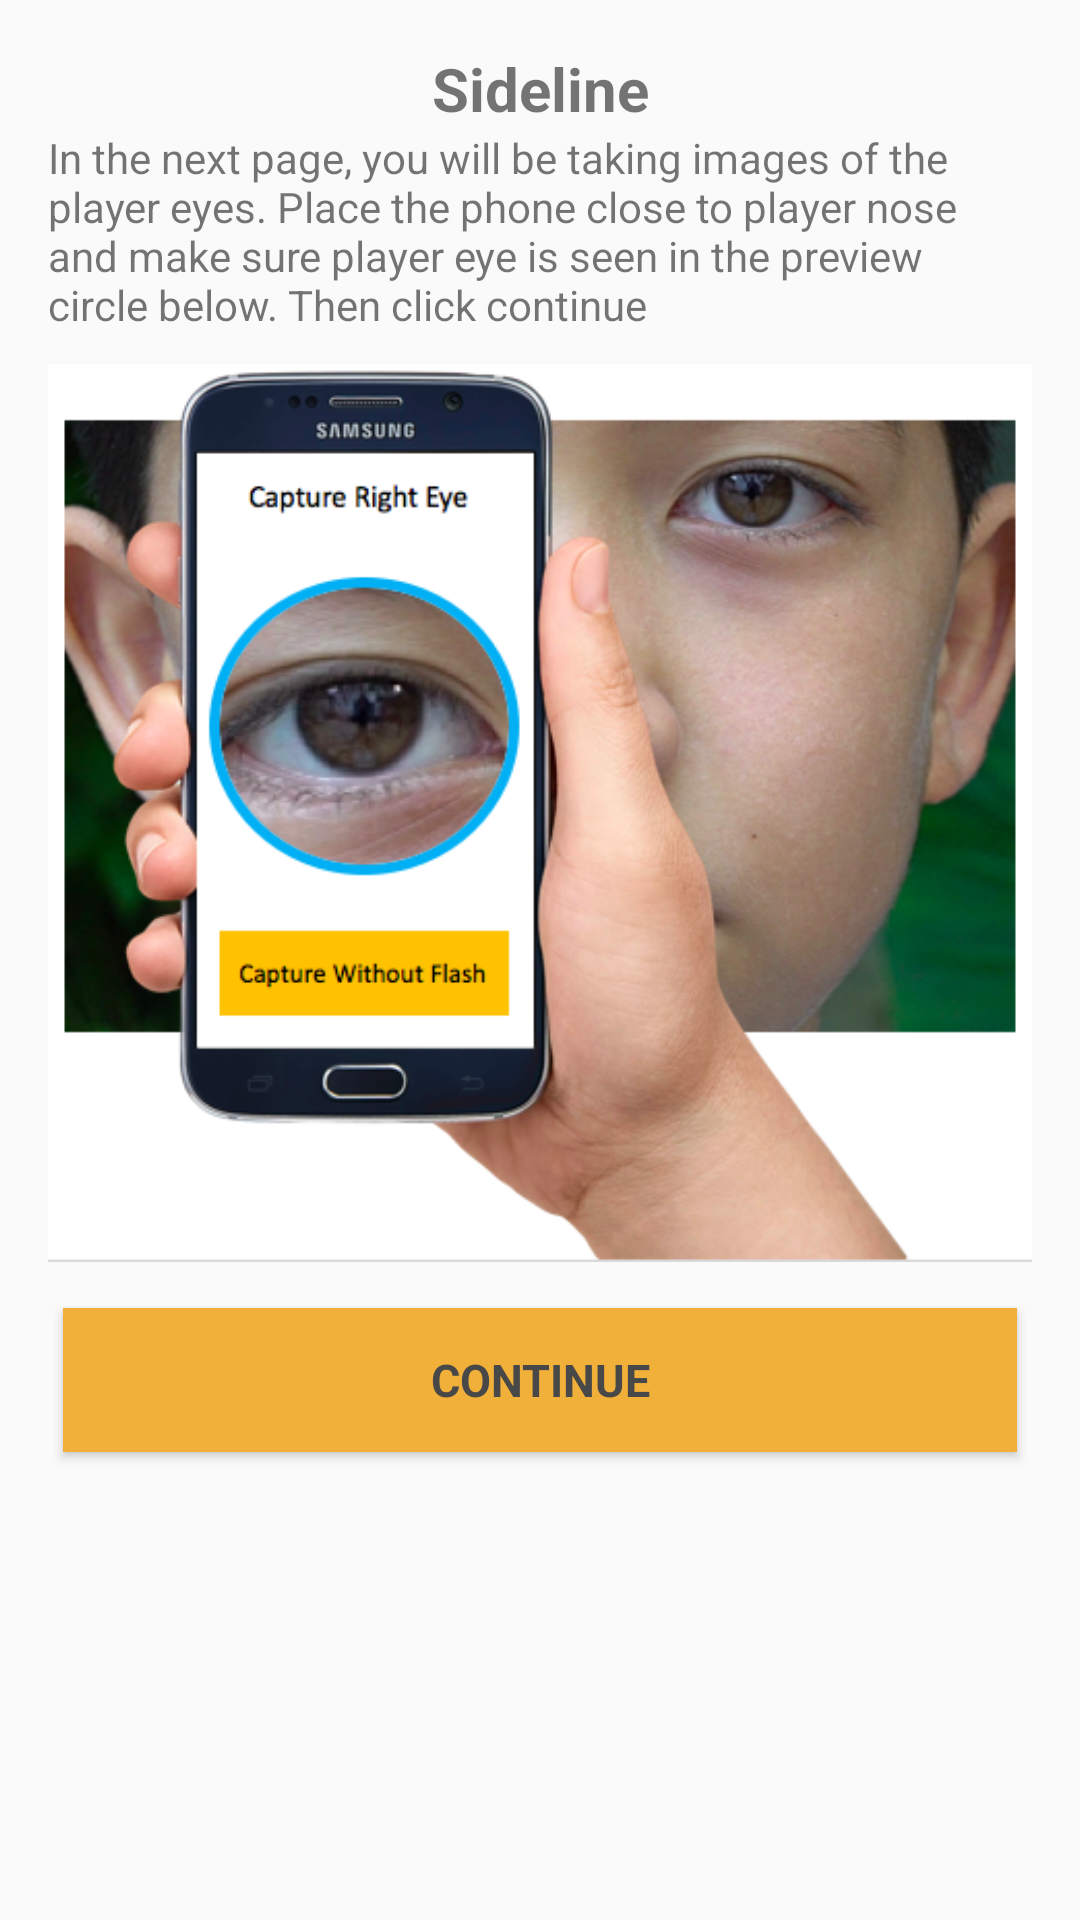

Here is an Android app screen rendered from its layout file. Give the layout XML and the strings, colors and styles it references.
<!-- AndroidManifest.xml: application theme AppTheme -->
<!-- res/layout/activity_pupil_instruction.xml -->
<?xml version="1.0" encoding="utf-8"?>
<LinearLayout
    xmlns:android="http://schemas.android.com/apk/res/android"
    xmlns:tools="http://schemas.android.com/tools"
    android:layout_width="match_parent"
    android:layout_height="match_parent"
    android:paddingBottom="@dimen/activity_vertical_margin"
    android:paddingLeft="@dimen/activity_horizontal_margin"
    android:paddingRight="@dimen/activity_horizontal_margin"
    android:paddingTop="@dimen/activity_vertical_margin"
    android:orientation="vertical"
    tools:context="edu.neu.hinf5300.concussionsidelineresponse.PupilINstruction">

    <TextView
        android:layout_width="match_parent"
        android:layout_height="wrap_content"
        android:text="@string/app_name"
        android:textSize="20sp"
        android:layout_gravity="center"
        android:gravity="center_horizontal"
        android:textStyle="bold"/>
    <TextView
        android:layout_width="match_parent"
        android:layout_height="wrap_content"
        android:text="@string/pupil_instructions"/>

    <ImageView
            android:layout_width="match_parent"
            android:layout_height = "320dp"
            android:src = "@drawable/instructions_capture" />

    <Button
        android:layout_width="match_parent"
        android:layout_height="wrap_content"
        android:text="@string/continue_button_text"
        android:id="@+id/continue_button"
        android:layout_marginTop="5dp"
        android:layout_marginLeft="5dp"
        android:layout_marginRight="5dp"
        style="@style/ButtonStyle"/>

</LinearLayout>
<!-- resources referenced by this layout -->
<resources>
  <dimen name="activity_horizontal_margin">16dp</dimen>
  <dimen name="activity_vertical_margin">16dp</dimen>
  <!-- drawable instructions_capture: png bitmap (drawable, 275804 bytes) -->
  <string name="app_name">Sideline</string>
  <string name="continue_button_text">Continue</string>
  <string name="pupil_instructions">In the next page, you will be taking images of the player eyes. Place the phone close to player nose and make sure player eye is seen in the preview circle below. Then click continue</string>
  <style name="ButtonStyle" parent="@android:style/TextAppearance.Medium">
          <item name="android:layout_width">match_parent</item>
          <item name="android:layout_height">wrap_content</item>
          <item name="android:textSize">15sp</item>
          <item name="android:textStyle">bold</item>
          <item name="android:textColor">#484848</item>
          <item name="android:typeface">sans</item>
          <item name="android:background">@color/mainButtonColor</item>
          <item name="android:padding">2dp</item>
          <item name="android:layout_margin">5dp</item>
      </style>
  <style name="AppTheme" parent="Theme.AppCompat.Light.DarkActionBar">
          
          <item name="colorPrimary">@color/colorPrimary</item>
          <item name="colorPrimaryDark">@color/colorPrimaryDark</item>
          <item name="colorAccent">@android:color/holo_green_dark</item>
          <item name="android:textColorPrimary">@android:color/primary_text_light</item>
  
  
      </style>
  <color name="mainButtonColor">#f1b039</color>
  <color name="colorPrimary">#3F51B5</color>
  <color name="colorPrimaryDark">#303F9F</color>
</resources>
